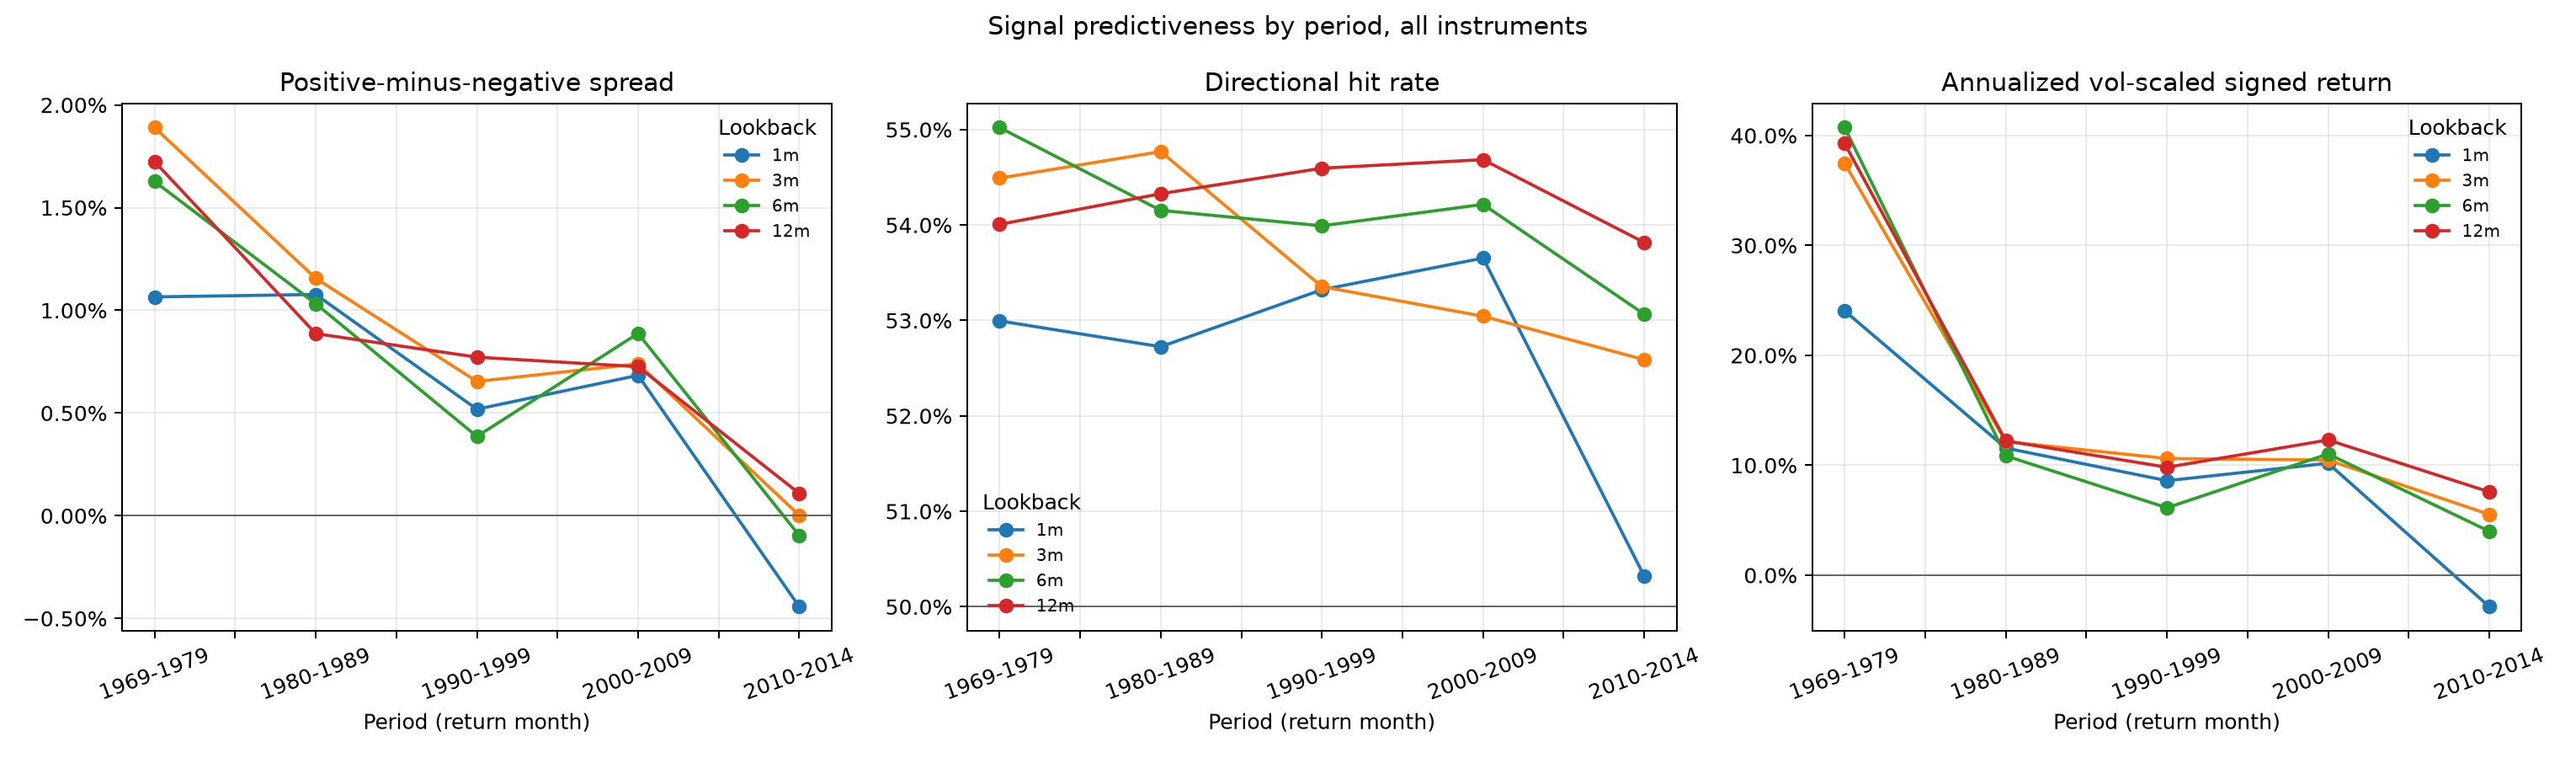

Data behind this chart, as committed beside it:
lookback, period, AssetClass, instrument_months, months, instruments, positive_signal_share, mean_return_after_positive, mean_return_after_negative, return_spread_positive_minus_negative, hit_rate, positive_signal_hit_rate, negative_signal_hit_rate, mean_signed_return, annualized_signed_return, signed_return_hac_t, annualized_vol_scaled_signed_return, vol_scaled_sharpe_0rf, vol_scaled_signed_return_hac_t
1, 1969-1979, All, 1739, 130, 23, 0.5474, 0.01722, 0.006563, 0.01065, 0.53, 0.5689, 0.4828, 0.006455, 0.09346, 2.42, 0.2405, 0.603, 1.65
1, 1969-1979, COMM, 1525, 130, 17, 0.5443, 0.01917, 0.007515, 0.01165, 0.5272, 0.5633, 0.4841, 0.007008, 0.09653, 2.422, 0.2448, 0.6149, 1.68
1, 1969-1979, FI, 22, 22, 1, 0.3636, -0.007452, -0.006611, -0.0008409, 0.4545, 0.25, 0.5714, 0.001497, 0.01797, , , , 
1, 1969-1979, FX, 192, 57, 5, 0.5938, 0.004726, 0.0004372, 0.004289, 0.5602, 0.6316, 0.4545, 0.002628, 0.03607, 0.9076, -0.1014, -0.177, 
1, 1980-1989, All, 3514, 120, 35, 0.4755, 0.004888, -0.005884, 0.01077, 0.5272, 0.5027, 0.5495, 0.005411, 0.06901, 3.567, 0.1157, 1.018, 3.768
1, 1980-1989, COMM, 2497, 120, 24, 0.4622, 0.005311, -0.007871, 0.01318, 0.5171, 0.4774, 0.5512, 0.006688, 0.08449, 3.279, 0.1099, 0.9013, 3.379
1, 1980-1989, EQ, 90, 90, 1, 0.6111, 0.007127, 0.01527, -0.00814, 0.4831, 0.5818, 0.3235, -0.001582, -0.01898, -0.2646, 0.05808, 0.1238, 0.2275
1, 1980-1989, FI, 212, 120, 3, 0.5613, 0.006113, 0.001969, 0.004145, 0.5236, 0.5714, 0.4624, 0.002568, 0.04118, 0.9729, 0.09595, 0.2572, 0.7213
1, 1980-1989, FX, 715, 120, 7, 0.4797, 0.002681, -0.002663, 0.005344, 0.5692, 0.551, 0.586, 0.002672, 0.03499, 1.775, 0.1451, 0.5271, 2.009
1, 1990-1999, All, 5380, 120, 54, 0.5126, 0.004442, -0.0007434, 0.005186, 0.5332, 0.5448, 0.5211, 0.00264, 0.03388, 2.787, 0.08599, 1.125, 4.182
1, 1990-1999, COMM, 3002, 120, 26, 0.4717, 0.00316, -0.002289, 0.005449, 0.5147, 0.4855, 0.5408, 0.0027, 0.03319, 1.752, 0.04405, 0.4622, 1.724
1, 1990-1999, EQ, 633, 120, 10, 0.6082, 0.01001, 0.01102, -0.001011, 0.5032, 0.5979, 0.3563, 0.001771, 0.006775, 0.181, -0.003542, -0.01244, -0.03454
1, 1990-1999, FI, 856, 120, 10, 0.5654, 0.004214, -0.0004127, 0.004627, 0.5822, 0.6266, 0.5243, 0.002562, 0.03079, 3.023, 0.1964, 0.8916, 3.024
1, 1990-1999, FX, 889, 120, 8, 0.5321, 0.003981, -0.002161, 0.006142, 0.5701, 0.5957, 0.5411, 0.003129, 0.03809, 3.204, 0.1319, 0.8754, 2.986
1, 2000-2009, All, 6761, 120, 58, 0.5334, 0.00564, -0.001196, 0.006836, 0.5365, 0.5662, 0.5025, 0.003566, 0.04223, 1.819, 0.1019, 0.807, 2.392
1, 2000-2009, COMM, 3114, 120, 26, 0.5061, 0.007361, 0.0002848, 0.007076, 0.5103, 0.5172, 0.5033, 0.003585, 0.04311, 1.132, 0.05776, 0.3869, 1.111
1, 2000-2009, EQ, 1494, 120, 14, 0.5489, 0.005526, -0.007418, 0.01294, 0.5713, 0.611, 0.523, 0.006379, 0.06911, 1.619, 0.1464, 0.5001, 1.673
1, 2000-2009, FI, 1195, 120, 10, 0.5841, 0.002844, 0.001859, 0.0009854, 0.5538, 0.6189, 0.4614, 0.0008882, 0.0107, 1.205, 0.1288, 0.5265, 1.737
1, 2000-2009, FX, 958, 120, 8, 0.5344, 0.004334, -0.0003037, 0.004638, 0.546, 0.5734, 0.5146, 0.002458, 0.02941, 1.886, 0.1258, 0.684, 2.027
1, 2010-2014, All, 3458, 60, 58, 0.5671, 0.002024, 0.006452, -0.004428, 0.5032, 0.5594, 0.4296, -0.001646, -0.01955, -1.009, -0.02865, -0.2622, -0.7367
1, 2010-2014, COMM, 1560, 60, 26, 0.5167, -0.0001337, 0.005536, -0.00567, 0.4942, 0.5074, 0.4801, -0.002745, -0.03294, -0.9451, -0.05105, -0.4721, -1.01
1, 2010-2014, EQ, 836, 60, 14, 0.6232, 0.005643, 0.01493, -0.00929, 0.5018, 0.5942, 0.3492, -0.00211, -0.02529, -0.5235, -0.05613, -0.2407, -0.535
1, 2010-2014, FI, 589, 60, 10, 0.6316, 0.00399, 0.003098, 0.0008919, 0.5353, 0.6403, 0.3551, 0.001379, 0.01661, 1.337, 0.08805, 0.4038, 0.9213
1, 2010-2014, FX, 473, 60, 8, 0.5539, -0.001328, 0.0005138, -0.001842, 0.4957, 0.5367, 0.445, -0.000965, -0.01236, -0.6535, -0.06043, -0.3303, -0.8282
3, 1969-1979, All, 1695, 128, 23, 0.5788, 0.02083, 0.001935, 0.0189, 0.5449, 0.58, 0.4965, 0.01124, 0.1719, 3.392, 0.3747, 0.958, 2.117
3, 1969-1979, COMM, 1492, 128, 17, 0.5804, 0.0231, 0.002146, 0.02096, 0.551, 0.5808, 0.5096, 0.01251, 0.177, 3.424, 0.3813, 0.9767, 2.154
3, 1969-1979, FI, 20, 20, 1, 0.3, -0.01169, -0.005141, -0.006548, 0.4, 0.1667, 0.5, 9.201014882966958e-05, 0.001104, , , , 
3, 1969-1979, FX, 183, 55, 5, 0.5956, 0.0046, 0.00149, 0.00311, 0.511, 0.5963, 0.3836, 0.002137, 0.01229, 0.3498, -0.03619, -0.06247, 
3, 1980-1989, All, 3500, 120, 35, 0.4694, 0.005281, -0.006278, 0.01156, 0.5477, 0.5238, 0.5688, 0.00581, 0.07432, 3.991, 0.1215, 1.129, 4.304
3, 1980-1989, COMM, 2492, 120, 24, 0.449, 0.005437, -0.007861, 0.0133, 0.5451, 0.5076, 0.5756, 0.006773, 0.08537, 3.773, 0.1034, 0.925, 4.075
3, 1980-1989, EQ, 89, 89, 1, 0.6854, 0.008814, 0.01637, -0.007557, 0.4886, 0.5833, 0.2857, 0.0008907, 0.01069, 0.1687, -0.0105, -0.02243, -0.04955
3, 1980-1989, FI, 208, 120, 3, 0.5385, 0.005166, 0.003134, 0.002031, 0.5288, 0.5804, 0.4688, 0.001335, 0.01189, 0.2835, -0.0116, -0.03067, -0.09194
3, 1980-1989, FX, 711, 120, 7, 0.4937, 0.004207, -0.004511, 0.008718, 0.5696, 0.547, 0.5917, 0.004361, 0.0553, 2.556, 0.2168, 0.8342, 2.821
3, 1990-1999, All, 5343, 120, 54, 0.5224, 0.0051, -0.001438, 0.006538, 0.5335, 0.5441, 0.522, 0.003351, 0.04048, 3.413, 0.1061, 1.312, 4.411
3, 1990-1999, COMM, 3008, 120, 26, 0.4691, 0.005486, -0.004272, 0.009758, 0.523, 0.4943, 0.5484, 0.004841, 0.05836, 3.214, 0.08585, 1.015, 3.35
3, 1990-1999, EQ, 616, 120, 10, 0.6526, 0.007367, 0.01776, -0.01039, 0.4992, 0.5925, 0.3239, -0.001362, -0.01708, -0.4975, -0.02074, -0.06759, -0.2198
3, 1990-1999, FI, 827, 120, 10, 0.5985, 0.00375, 0.0003333, 0.003417, 0.5687, 0.6098, 0.5076, 0.002111, 0.01899, 1.471, 0.146, 0.579, 2.001
3, 1990-1999, FX, 892, 120, 8, 0.5415, 0.003466, -0.001858, 0.005324, 0.5603, 0.5825, 0.5343, 0.002729, 0.03329, 2.536, 0.1285, 0.8122, 2.823
3, 2000-2009, All, 6765, 120, 58, 0.5528, 0.005795, -0.001599, 0.007394, 0.5304, 0.5586, 0.4955, 0.003919, 0.04707, 1.956, 0.1047, 0.7358, 2.126
3, 2000-2009, COMM, 3120, 120, 26, 0.525, 0.008332, -0.001176, 0.009508, 0.5193, 0.5247, 0.5132, 0.004933, 0.05919, 1.812, 0.08311, 0.6039, 1.835
3, 2000-2009, EQ, 1485, 120, 14, 0.5596, 0.005056, -0.006523, 0.01158, 0.5371, 0.5807, 0.4817, 0.005702, 0.06228, 1.225, 0.114, 0.3585, 1.062
3, 2000-2009, FI, 1200, 120, 10, 0.6025, 0.002228, 0.002731, -0.0005031, 0.5456, 0.608, 0.4503, 0.0002567, 0.00308, 0.3413, 0.105, 0.4, 1.373
3, 2000-2009, FX, 960, 120, 8, 0.5708, 0.004042, -0.0003177, 0.00436, 0.5376, 0.5612, 0.5061, 0.002444, 0.02932, 2.06, 0.1269, 0.6265, 2.152
3, 2010-2014, All, 3473, 60, 58, 0.6124, 0.003951, 0.00393, 2.0272955561086853e-05, 0.5259, 0.5741, 0.4501, 0.0008963, 0.01121, 0.4269, 0.05528, 0.4699, 1.236
3, 2010-2014, COMM, 1560, 60, 26, 0.5282, 0.001663, 0.003663, -0.002, 0.4904, 0.5036, 0.4755, -0.0008497, -0.0102, -0.2185, -0.01452, -0.1151, -0.2327
3, 2010-2014, EQ, 837, 60, 14, 0.7216, 0.008342, 0.01134, -0.003003, 0.5646, 0.6252, 0.4077, 0.002862, 0.03424, 0.7804, 0.08069, 0.3419, 0.8742
3, 2010-2014, FI, 597, 60, 10, 0.7085, 0.00387, 0.002939, 0.0009312, 0.5484, 0.6331, 0.343, 0.001885, 0.02275, 1.305, 0.1745, 0.7961, 1.42
3, 2010-2014, FX, 479, 60, 8, 0.5762, 0.001295, -0.00276, 0.004054, 0.5466, 0.5836, 0.4975, 0.001916, 0.02301, 1.057, 0.0858, 0.4397, 1.043
6, 1969-1979, All, 1626, 125, 23, 0.6156, 0.01903, 0.002753, 0.01628, 0.5502, 0.5804, 0.5016, 0.01066, 0.1759, 2.671, 0.4072, 1.01, 2.202
6, 1969-1979, COMM, 1441, 125, 17, 0.619, 0.02072, 0.003395, 0.01732, 0.5469, 0.5729, 0.5046, 0.01153, 0.182, 2.745, 0.4158, 1.032, 2.252
6, 1969-1979, FI, 17, 17, 1, 0.1176, -0.01716, -0.006334, -0.01082, 0.4706, 0.0, 0.5333, 0.003571, 0.04285, , , , 
6, 1969-1979, FX, 168, 52, 5, 0.6369, 0.005652, -0.0007935, 0.006446, 0.5868, 0.6542, 0.4667, 0.003888, 0.05241, 1.62, -0.1031, -0.1742, 
6, 1980-1989, All, 3464, 120, 35, 0.4838, 0.004391, -0.005932, 0.01032, 0.5415, 0.5159, 0.5656, 0.005186, 0.06452, 3.212, 0.1086, 1.015, 3.481
6, 1980-1989, COMM, 2471, 120, 24, 0.4541, 0.004409, -0.007127, 0.01154, 0.5347, 0.4955, 0.5673, 0.005893, 0.07214, 3.029, 0.09177, 0.8715, 3.212
6, 1980-1989, EQ, 86, 86, 1, 0.7674, 0.008154, 0.01121, -0.003052, 0.5529, 0.6154, 0.35, 0.003652, 0.04382, 0.7841, 0.0542, 0.1159, 0.2731
6, 1980-1989, FI, 202, 120, 3, 0.6139, 0.006399, 0.001398, 0.005001, 0.5297, 0.5726, 0.4615, 0.003388, 0.05569, 1.362, 0.1788, 0.4647, 1.516
6, 1980-1989, FX, 705, 120, 7, 0.5163, 0.002968, -0.003888, 0.006856, 0.5674, 0.5412, 0.5953, 0.003413, 0.04186, 1.797, 0.1708, 0.6456, 2.095
6, 1990-1999, All, 5256, 120, 54, 0.5348, 0.003752, -0.0001092, 0.003861, 0.5399, 0.5493, 0.5291, 0.002057, 0.02371, 1.847, 0.06135, 0.7878, 2.523
6, 1990-1999, COMM, 3002, 120, 26, 0.459, 0.002548, -0.001589, 0.004137, 0.5222, 0.4931, 0.5469, 0.002029, 0.02409, 1.201, 0.05108, 0.5799, 1.912
6, 1990-1999, EQ, 586, 120, 10, 0.7082, 0.01008, 0.01245, -0.002367, 0.5403, 0.615, 0.3588, 0.003506, 0.01859, 0.4997, -0.05664, -0.191, -0.5504
... 36 more rows
